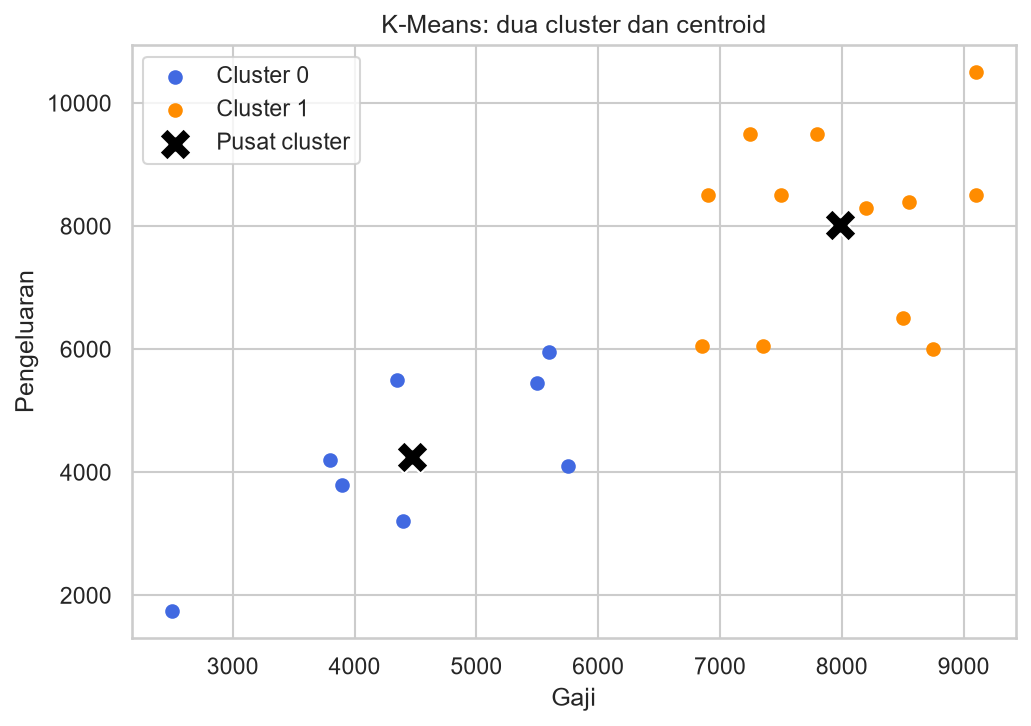

The table this chart was drawn from, first rows:
Cluster, Gaji, Pengeluaran
0, 4475, 4244
1, 7988, 8025
